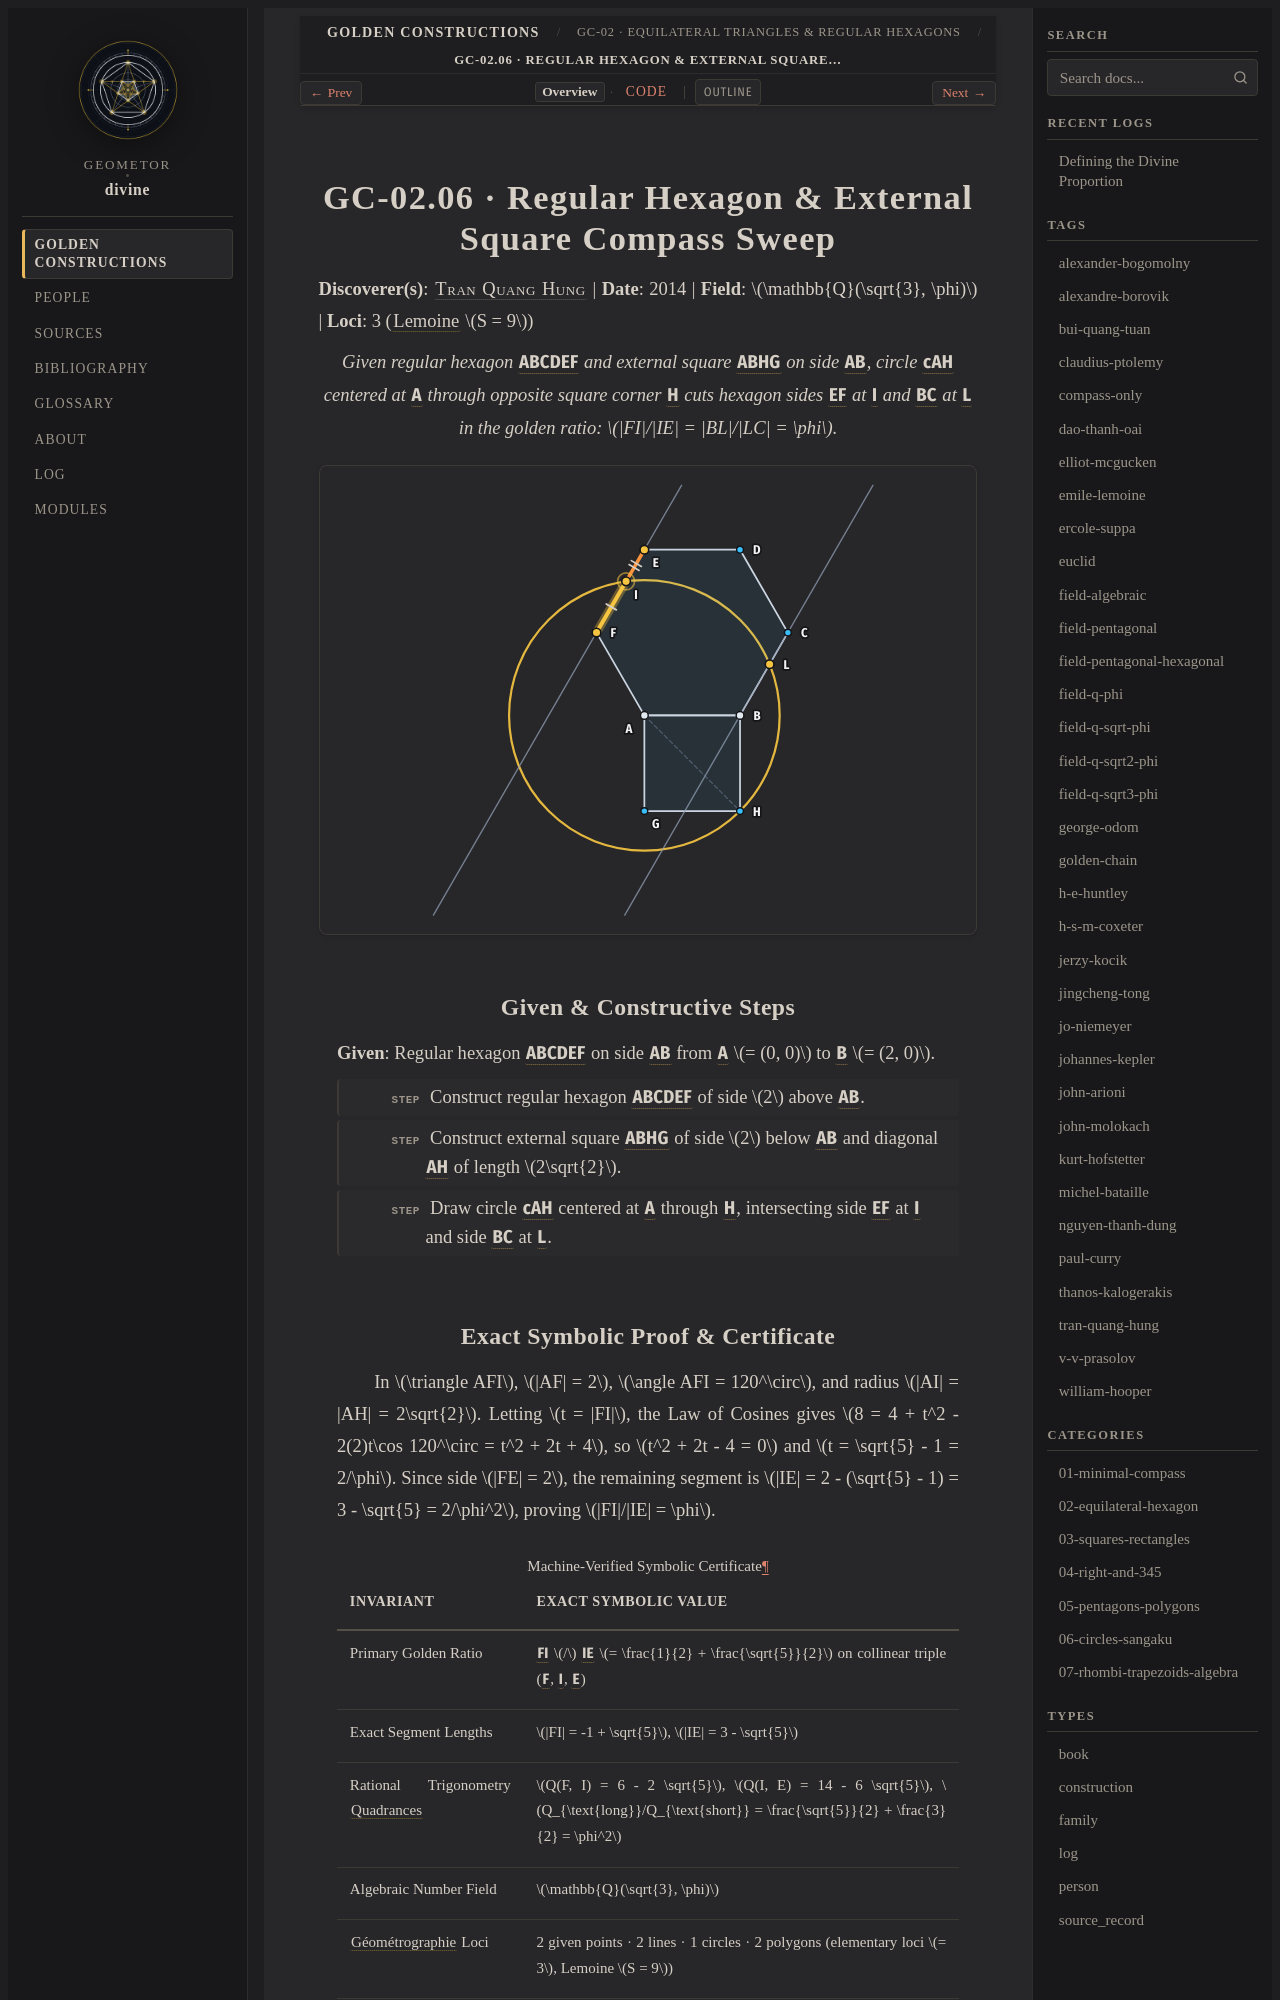

repository: geometor/divine · page: constructions/02-equilateral-hexagon/06-tran-hexagon-square/index.html · generator: sphinx

:type: construction
:order: 6
:excerpt: Given regular hexagon ABCDEF and external square ABHG on side AB, circle cAH centered at A through opposite square corner H cuts hexagon sides EF at I and BC at L in the golden ratio: FI/IE = BL/LC = φ.
:categories: 02-equilateral-hexagon
:tags: field-q-sqrt3-phi, tran-quang-hung

GC-02.06 · Regular Hexagon & External Square Compass Sweep
==========================================================

**Discoverer(s)**: :person:`Tran Quang Hung <tran-quang-hung>` | **Date**: 2014 | **Field**: :math:`\mathbb{Q}(\sqrt{3}, \phi)` | **Loci**: 3 (:term:`Lemoine <geometrographie>` :math:`S = 9`)

.. enunciation::

   Given regular hexagon :g:`ABCDEF` and external square :g:`ABHG` on side :g:`AB`, circle :g:`cAH` centered at :g:`A` through opposite square corner :g:`H` cuts hexagon sides :g:`EF` at :g:`I` and :g:`BC` at :g:`L` in the golden ratio: :math:`|FI|/|IE| = |BL|/|LC| = \phi`.

.. picture:: 06-tran-hexagon-square.svg
   :alt: GC-02.06 — Regular Hexagon & External Square Compass Sweep

Given & Constructive Steps
--------------------------

**Given**: Regular hexagon :g:`ABCDEF` on side :g:`AB` from :g:`A` :math:`= (0, 0)` to :g:`B` :math:`= (2, 0)`.

.. step::

   Construct regular hexagon :g:`ABCDEF` of side :math:`2` above :g:`AB`.

.. step::

   Construct external square :g:`ABHG` of side :math:`2` below :g:`AB` and diagonal :g:`AH` of length :math:`2\sqrt{2}`.

.. step::

   Draw circle :g:`cAH` centered at :g:`A` through :g:`H`, intersecting side :g:`EF` at :g:`I` and side :g:`BC` at :g:`L`.
